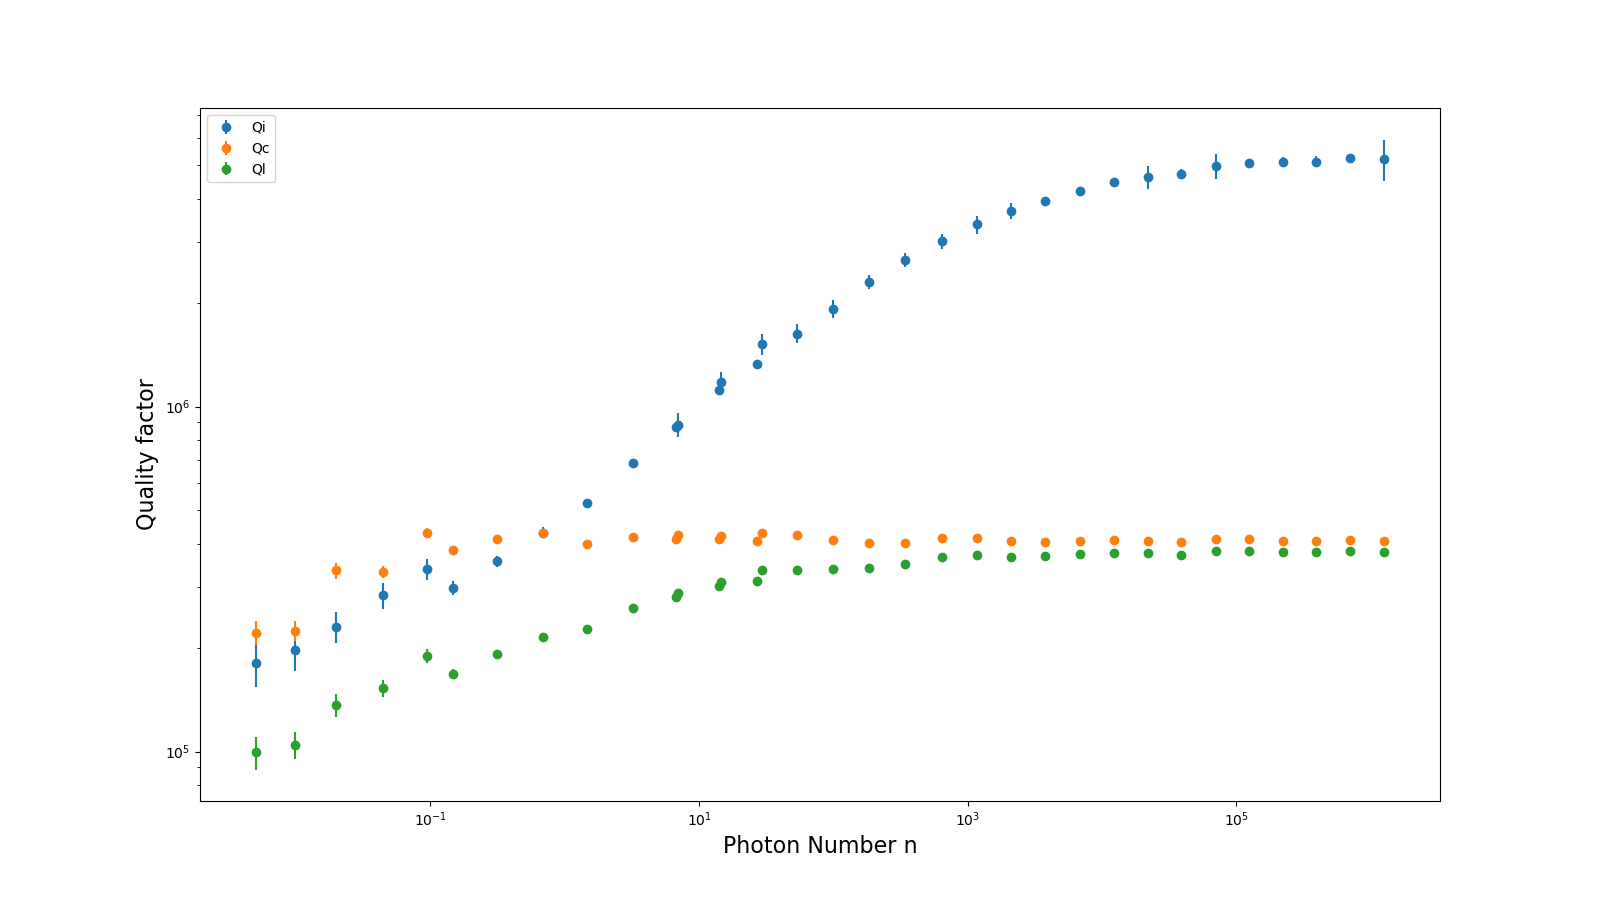

The file beside this chart, header and first rows:
Internal Q, Qi_no_corr, absQc, Coupling Q, Loaded Q, Resonant Frequency, theta0, phi0, phi0_err, Ql_err, absQc_err, fr_err, chi_square, Qi_no_corr_err, Qi_dia_corr_err, delay, photons, power
884873, 1009061, 401680, 425448, 287310, 5190999728, 2.806, -0.3358, 0.02127, 9189, 8104, 244.2, 0.002388, 88472, 70601, 5.280167284695526e-08, 6.918, -35.0
1179591, 1442167, 394864, 420492, 309989, 5190999030, 2.791, -0.3509, 0.01576, 6766, 5778, 174.4, 0.001437, 113080, 79257, 5.078304566281885e-08, 14.49, -32.5
1517597, 1973974, 403591, 430031, 335081, 5190999354, 2.789, -0.3525, 0.01239, 6059, 4341, 122.1, 0.0008497, 181358, 108078, 4.585717593358255e-08, 29.44, -30.0
1628369, 2147473, 399730, 424945, 337000, 5190999499, 2.795, -0.3462, 0.01153, 5434, 4308, 117.7, 0.0008233, 171918, 103847, 2.739753361736148e-08, 53.59, -27.5
1922052, 2596784, 389101, 410705, 338396, 5190998842, 2.816, -0.3258, 0.00817, 4308, 2708, 76.65, 0.0003938, 209826, 116272, 7.253567422227603e-08, 99.41, -25.0
2299437, 3407330, 379650, 401188, 341590, 5190998522, 2.812, -0.3292, 0.00583, 2642, 1784, 55.87, 0.0002013, 216040, 102038, 6.666843469025797e-08, 184.4, -22.5
2660129, 4195430, 380983, 402055, 349267, 5190998999, 2.816, -0.3252, 0.005005, 2437, 1427, 45.73, 0.0001369, 301871, 123843, 6.594628806140735e-08, 342.1, -20.0
3016726, 5193551, 392954, 415647, 365313, 5190998840, 2.81, -0.332, 0.004253, 2591, 1317, 35.31, 0.0001031, 436548, 148243, 6.364785754450269e-08, 643.8, -17.5
3374474, 6399316, 392949, 415837, 370216, 5190998984, 2.808, -0.3333, 0.004184, 2549, 1109, 33.69, 8.11017390722097e-05, 691992, 203482, 5.510494692249213e-08, 1175, -15.0
3688524, 7776716, 384783, 407109, 366642, 5190998586, 2.809, -0.3327, 0.003135, 2057, 810.5, 25.21, 4.785582314187689e-05, 832685, 193492, 5.867837486437047e-08, 2094, -12.5
3949691, 8919044, 383823, 405794, 367987, 5190998477, 2.811, -0.3306, 0.002299, 1035, 575.5, 20.08, 2.376994477735821e-05, 540376, 101780, 5.791928028129118e-08, 3763, -10.0
4226734, 10359207, 386833, 408991, 372908, 5190998520, 2.811, -0.3307, 0.001864, 942.2, 476.8, 15.11, 1.677981045667147e-05, 638458, 107271, 5.7537958482991695e-08, 6817, -7.5
4490657, 11851126, 389612, 411802, 377211, 5190998666, 2.812, -0.3298, 0.001221, 744.3, 342.2, 9.862, 8.072656360656064e-06, 657524, 96615, 5.826785633664076e-08, 12320, -5.0
4628349, 13572985, 386287, 408769, 375597, 5190999018, 2.808, -0.3332, 0.003165, 2506, 538.8, 22.88, 2.4411271577383825e-05, 3129716, 352019, 5.743318172762214e-08, 21882, -2.5
4737736, 14614772, 382041, 404061, 372308, 5190998730, 2.81, -0.3317, 0.002039, 991.5, 326.8, 15.14, 9.965736765105332e-06, 1436724, 148269, 5.7995384327130795e-08, 38679, 0.0
4972491, 16254097, 390544, 413061, 381380, 5190998998, 2.81, -0.3317, 0.002569, 2235, 387.8, 18.18, 1.2528393968899427e-05, 4113461, 415640, 5.891327898634266e-08, 70603, 2.5
5072663, 17477833, 389694, 412168, 381195, 5190999020, 2.81, -0.3317, 0.001286, 664.9, 224.5, 9.329, 4.421298536372604e-06, 1298236, 109590, 5.810021580009665e-08, 125702, 5.0
5119077, 18166864, 386611, 408785, 378555, 5190998908, 2.811, -0.3309, 0.002391, 993.7, 280.6, 17.9, 7.168123901433835e-06, 2285505, 179986, 5.846001181423593e-08, 222273, 7.5
5132740, 18539051, 385814, 407991, 377948, 5190999069, 2.81, -0.3312, 0.001525, 1130, 212.6, 10.83, 4.0297745760558915e-06, 2654051, 190693, 5.878367913028231e-08, 394763, 10.0
5252163, 19466309, 388424, 410597, 380826, 5190998889, 2.811, -0.3301, 0.001081, 904.3, 215.5, 7.662, 3.659929790801635e-06, 2149802, 159468, 5.771767598870594e-08, 708204, 12.5
5231096, 19429092, 386973, 409088, 379416, 5190998762, 2.811, -0.3303, 0.002276, 3971, 232.6, 17.08, 4.7975688066727705e-06, 10260024, 713582, 5.8835069088880626e-08, 1254693, 15.0
180949, 193905, 204450, 221146, 99519, 5191000136, 2.751, -0.3911, 0.07339, 10758, 17875, 2780, 0.03993, 30142, 27166, 4.9116234340066334e-08, 0.00505, -60.0
196396, 197577, 222420, 223936, 104632, 5190997220, 3.025, -0.1164, 0.05988, 9416, 14700, 1976, 0.02235, 25756, 25466, 1.1033014875460873e-07, 0.009802, -57.5
229982, 242315, 312094, 335250, 136407, 5191001275, 2.768, -0.3738, 0.05396, 10313, 17938, 1438, 0.01232, 25389, 23492, 4.1610089054470484e-08, 0.01979, -55.0
283575, 290652, 323190, 332414, 153029, 5190996950, 2.905, -0.2361, 0.039, 8766, 12763, 850.6, 0.006497, 24806, 23788, 1.0335067439520125e-07, 0.04467, -52.5
338073, 359036, 400610, 430388, 189343, 5191000694, 2.767, -0.3742, 0.03439, 8646, 13230, 650.9, 0.004005, 24916, 22799, 2.9325095516418154e-08, 0.09392, -50.0
298736, 310963, 365768, 384268, 168073, 5190999430, 2.83, -0.3116, 0.02439, 5581, 8669, 500.2, 0.002115, 15017, 14086, 7.964834392857321e-08, 0.1474, -47.5
355827, 375873, 389628, 413793, 191313, 5190999838, 2.798, -0.3434, 0.01775, 4873, 6804, 316.1, 0.001174, 15068, 13808, 5.6586911530868176e-08, 0.3154, -45.0
431628, 462235, 403289, 429885, 215377, 5190998557, 2.788, -0.3536, 0.01475, 4605, 5922, 234.5, 0.0008748, 16720, 14957, 3.1494696968741716e-08, 0.6842, -42.5
524982, 565638, 378831, 399554, 226880, 5190997882, 2.818, -0.3235, 0.0103, 3425, 3884, 154.4, 0.0005089, 16520, 14647, 7.226248496452238e-08, 1.453, -40.0
686757, 765027, 393782, 418322, 259968, 5190999276, 2.797, -0.3442, 0.008468, 3024, 2914, 107.9, 0.0003219, 21182, 17502, 4.8570452041353025e-08, 3.239, -37.5
870836, 992868, 391164, 414021, 280610, 5190998972, 2.808, -0.3338, 0.006173, 2538, 2367, 75.82, 0.0002138, 24540, 19333, 5.8982819489516796e-08, 6.781, -35.0
1120475, 1318112, 390740, 412298, 301395, 5190998317, 2.817, -0.3248, 0.005335, 2650, 2246, 62.61, 0.0001883, 40986, 30468, 5.8184730221324846e-08, 13.97, -32.5
1325272, 1644050, 384798, 407754, 311816, 5190999176, 2.804, -0.3372, 0.005452, 2345, 1871, 57.56, 0.0001592, 54866, 37579, 6.263022203452843e-08, 26.89, -30.0
